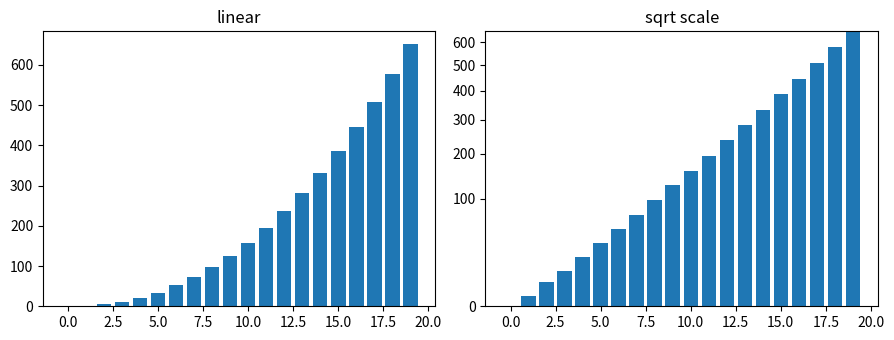

Python code for this plot:
# A square-root custom axis scale using set_yscale('function') for count data.
import numpy as np
import matplotlib.pyplot as plt

x = np.arange(0, 20)
counts = (x ** 2.2).round()
fig, (a, b) = plt.subplots(1, 2, figsize=(9, 3.5))
a.bar(x, counts)
a.set_title("linear")
b.bar(x, counts)
b.set_yscale("function", functions=(np.sqrt, np.square))
b.set_title("sqrt scale")
b.set_ylim(0, counts.max())
print(b.get_yscale())
fig.tight_layout()
fig.savefig("sqrt_scale.png")
